Labelled photos from "dataset_split", an image-classification folder in Ibad2004/plant_Disease_detection. The possible labels are: pepper bell bacterial spot, pepper bell healthy, potato early blight, potato late blight, potato healthy, tomato bacterial spot, tomato early blight, tomato late blight, tomato leaf mold, tomato septoria leaf spot, tomato two-spotted spider mite, tomato target spot, tomato yellow leaf curl virus, tomato mosaic virus, tomato healthy.

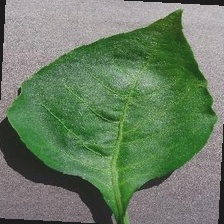
Label: pepper bell healthy

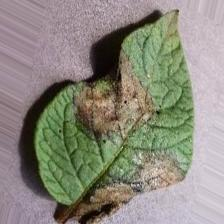
Label: potato late blight

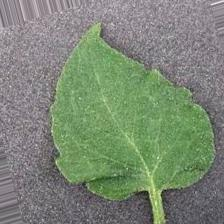
Label: tomato healthy

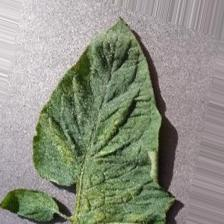
Label: tomato two-spotted spider mite

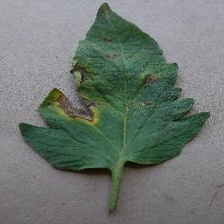
Label: tomato early blight

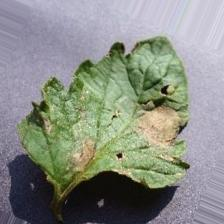
Label: tomato late blight
